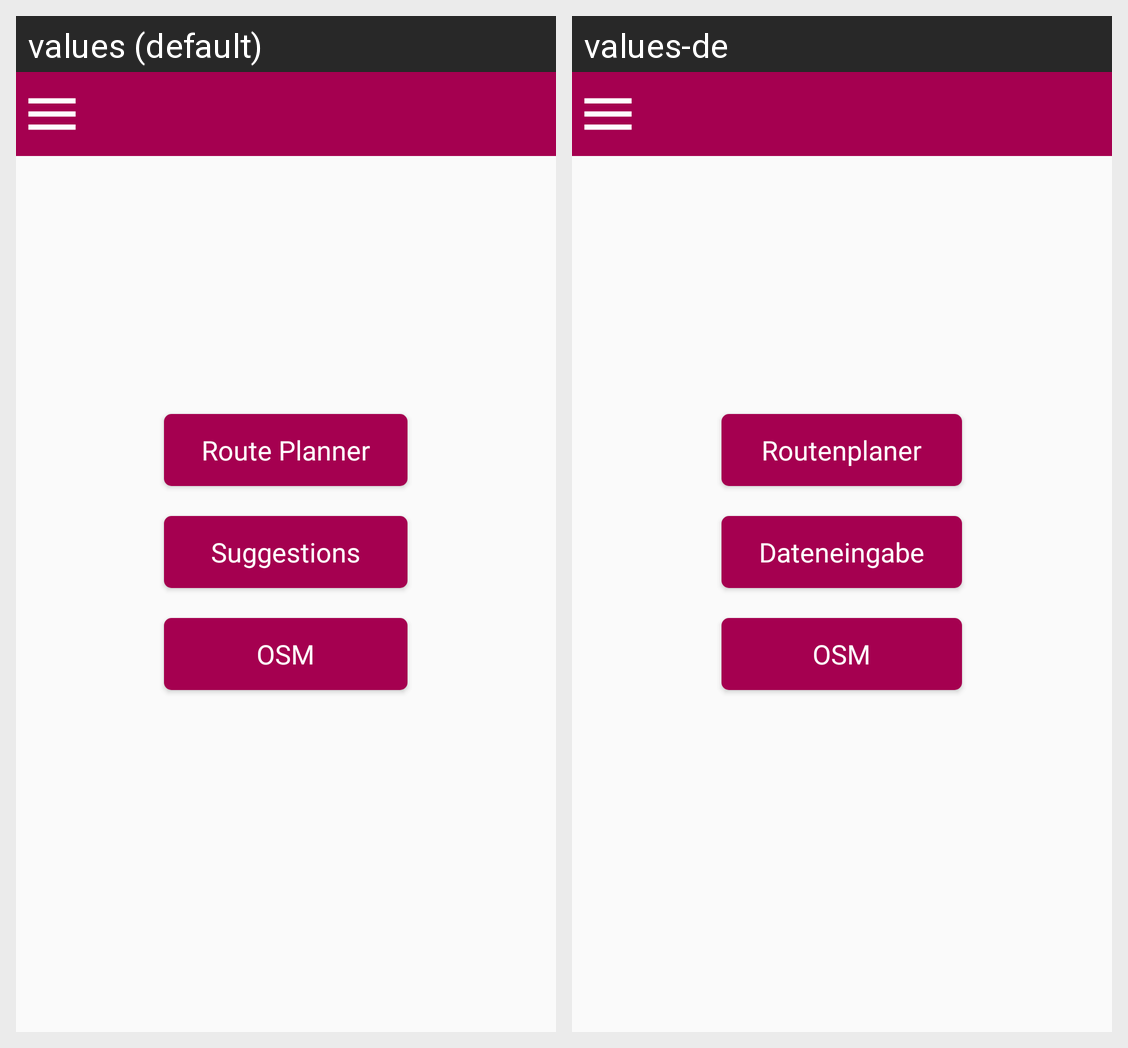

The same Android screen rendered under two of its app's locales, left to right. List the strings drawn on it with the default value and each locale's translation.
Android screen res/layout/activity_home.xml rendered under 2 locales, left to right: values (default), values-de. Device: Nexus 5 (rendered at 1080×1920; each locale shown at half size, 540×960, under a caption strip naming it); theme AppTheme.
Strings drawn on this screen, with the default value and each locale's value (text and hints the layout hard-codes, and strings that could not be matched under every locale, appear in the picture but are not listed):

route_planner
  values: Route Planner
  values-de: Routenplaner

suggestions
  values: Suggestions
  values-de: Dateneingabe

title_osm
  values: OSM
  values-de: OSM
